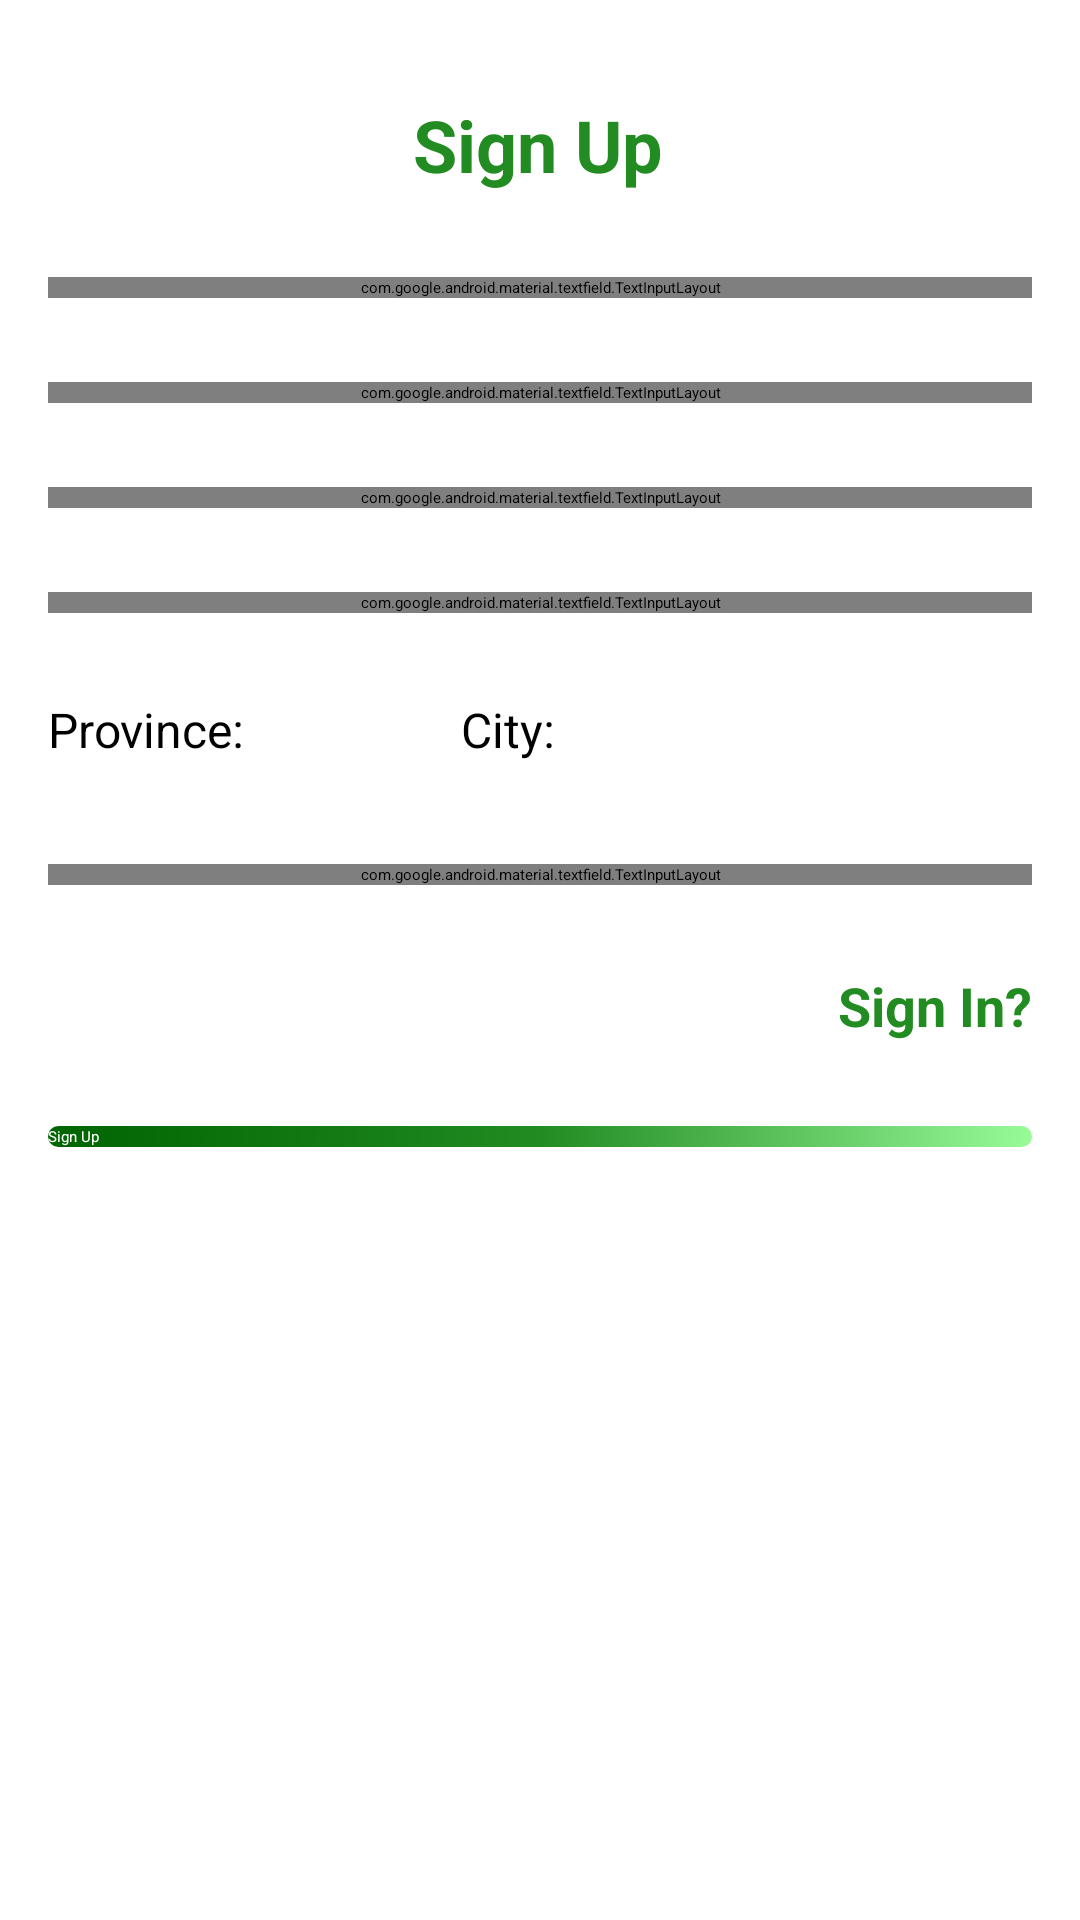

Android layout source for this screen:
<!-- AndroidManifest.xml: application theme Theme.Project -->
<!-- res/layout/activity_sign_up.xml -->
<?xml version="1.0" encoding="utf-8"?>
<androidx.constraintlayout.widget.ConstraintLayout xmlns:android="http://schemas.android.com/apk/res/android"
    xmlns:app="http://schemas.android.com/apk/res-auto"
    xmlns:tools="http://schemas.android.com/tools"
    android:layout_width="match_parent"
    android:layout_height="match_parent"
    tools:context=".MainActivity">

    <TextView

        android:id="@+id/textView"
        android:layout_width="wrap_content"
        android:layout_height="wrap_content"
        android:layout_marginTop="32dp"
        android:text="Sign Up"
        android:textColor="@color/forest_green"
        android:textSize="24sp"
        android:textStyle="bold"
        app:layout_constraintEnd_toEndOf="parent"
        app:layout_constraintHorizontal_bias="0.498"
        app:layout_constraintStart_toStartOf="parent"
        app:layout_constraintTop_toTopOf="parent" />

    <com.google.android.material.textfield.TextInputLayout
        android:id="@+id/textInputLayout"
        android:layout_width="match_parent"
        android:layout_height="wrap_content"
        android:layout_marginStart="16dp"
        android:layout_marginTop="28dp"
        android:layout_marginEnd="16dp"
        app:layout_constraintEnd_toEndOf="parent"
        app:layout_constraintStart_toStartOf="parent"
        app:layout_constraintTop_toBottomOf="@+id/textView">

        <EditText
            
            android:id="@+id/email"
            android:layout_width="match_parent"
            android:layout_height="wrap_content"
            android:hint="Email"
            android:inputType="textEmailAddress"
            app:layout_constraintEnd_toEndOf="parent"
            app:layout_constraintStart_toStartOf="parent"
            app:layout_constraintTop_toBottomOf="@+id/textView" />
    </com.google.android.material.textfield.TextInputLayout>

    <com.google.android.material.textfield.TextInputLayout
        android:id="@+id/textInputLayout2"
        android:layout_width="match_parent"
        android:layout_height="wrap_content"
        android:layout_marginStart="16dp"
        android:layout_marginTop="28dp"
        android:layout_marginEnd="16dp"
        app:layout_constraintEnd_toEndOf="parent"
        app:layout_constraintStart_toStartOf="parent"
        app:layout_constraintTop_toBottomOf="@+id/textInputLayout"
        app:passwordToggleEnabled="true">

        <EditText
            
            android:id="@+id/password"
            android:layout_width="match_parent"
            android:layout_height="wrap_content"
            android:hint="Password"
            android:inputType="textPassword" />
    </com.google.android.material.textfield.TextInputLayout>

    <com.google.android.material.textfield.TextInputLayout
        android:id="@+id/textInputLayout3"
        android:layout_width="match_parent"
        android:layout_height="wrap_content"
        android:layout_marginStart="16dp"
        android:layout_marginTop="28dp"
        android:layout_marginEnd="16dp"
        app:layout_constraintEnd_toEndOf="parent"
        app:layout_constraintStart_toStartOf="parent"
        app:layout_constraintTop_toBottomOf="@+id/textInputLayout2">

        <EditText
            
            android:id="@+id/fullname"
            android:layout_width="match_parent"
            android:layout_height="wrap_content"
            android:hint="Full Name"
            android:inputType="text"
            app:layout_constraintEnd_toEndOf="parent"
            app:layout_constraintStart_toStartOf="parent"
            app:layout_constraintTop_toBottomOf="@+id/textView" />
    </com.google.android.material.textfield.TextInputLayout>

    <com.google.android.material.textfield.TextInputLayout
        android:id="@+id/textInputLayout4"
        android:layout_width="match_parent"
        android:layout_height="wrap_content"
        android:layout_marginStart="16dp"
        android:layout_marginTop="28dp"
        android:layout_marginEnd="16dp"
        app:layout_constraintEnd_toEndOf="parent"
        app:layout_constraintStart_toStartOf="parent"
        app:layout_constraintTop_toBottomOf="@+id/textInputLayout3">

        <EditText

            android:id="@+id/noTelp"
            android:layout_width="match_parent"
            android:layout_height="wrap_content"
            android:hint="Nomor Telpon"
            android:inputType="number"
            app:layout_constraintEnd_toEndOf="parent"
            app:layout_constraintStart_toStartOf="parent"
            app:layout_constraintTop_toBottomOf="@+id/textView" />
    </com.google.android.material.textfield.TextInputLayout>

    <LinearLayout
        android:id="@+id/linearLayout"
        android:layout_width="match_parent"
        android:layout_height="wrap_content"
        android:layout_marginStart="5dp"
        android:layout_marginTop="8dp"
        android:layout_marginEnd="24dp"
        android:orientation="horizontal"
        app:layout_constraintEnd_toEndOf="parent"
        app:layout_constraintStart_toStartOf="parent"
        app:layout_constraintTop_toBottomOf="@+id/judul">

        <androidx.appcompat.widget.AppCompatSpinner
            android:id="@+id/province"
            android:layout_width="match_parent"
            android:layout_height="wrap_content"
            android:layout_marginEnd="4dp"
            android:layout_weight="1"
            android:backgroundTint="@color/black"
            android:padding="4dp" />

        <androidx.appcompat.widget.AppCompatSpinner
            android:id="@+id/city"
            android:layout_width="match_parent"
            android:layout_height="wrap_content"
            android:layout_marginEnd="4dp"
            android:layout_weight="1"
            android:backgroundTint="@color/black"
            android:padding="4dp" />
    </LinearLayout>

    <com.google.android.material.textfield.TextInputLayout
        android:id="@+id/textInputLayout6"
        android:layout_width="match_parent"
        android:layout_height="wrap_content"
        android:layout_marginStart="16dp"
        android:layout_marginTop="18dp"
        android:layout_marginEnd="16dp"
        app:layout_constraintEnd_toEndOf="parent"
        app:layout_constraintStart_toStartOf="parent"
        app:layout_constraintTop_toBottomOf="@+id/linearLayout">

        <EditText

            android:id="@+id/alamat"
            android:layout_width="match_parent"
            android:layout_height="wrap_content"
            android:hint="Alamat"
            android:inputType="text"
            app:layout_constraintEnd_toEndOf="parent"
            app:layout_constraintStart_toStartOf="parent"
            app:layout_constraintTop_toBottomOf="@+id/textView" />
    </com.google.android.material.textfield.TextInputLayout>

    <TextView
        android:id="@+id/toSignIp"
        android:layout_width="wrap_content"
        android:layout_height="wrap_content"
        android:layout_marginTop="28dp"
        android:layout_marginEnd="16dp"
        android:text="Sign In?"
        android:textColor="@color/forest_green"
        android:textSize="18sp"
        android:textStyle="bold"
        app:layout_constraintEnd_toEndOf="parent"
        app:layout_constraintTop_toBottomOf="@+id/textInputLayout6" />

    <Button
        android:id="@+id/btnSignUp"
        android:layout_width="match_parent"
        android:layout_height="wrap_content"
        android:layout_marginStart="16dp"
        android:layout_marginTop="28dp"
        android:layout_marginEnd="16dp"
        android:background="@drawable/gradient"
        android:text="Sign Up"
        android:textColor="@color/white"
        app:layout_constraintEnd_toEndOf="parent"
        app:layout_constraintHorizontal_bias="0.0"
        app:layout_constraintStart_toStartOf="parent"
        app:layout_constraintTop_toBottomOf="@+id/toSignIp" />

    <TextView
        android:id="@+id/judul"
        android:layout_width="wrap_content"
        android:layout_height="wrap_content"
        android:textColor="@color/black"
        android:layout_marginStart="16dp"
        android:layout_marginTop="28dp"
        android:textSize="16sp"
        android:text="Province:"
        app:layout_constraintStart_toStartOf="parent"
        app:layout_constraintTop_toBottomOf="@+id/textInputLayout4" />

    <TextView
        android:id="@+id/textView6"
        android:layout_width="wrap_content"
        android:layout_height="wrap_content"
        android:layout_marginTop="28dp"
        android:layout_marginEnd="175dp"
        android:text="City:"
        android:textColor="@color/black"

        android:textSize="16sp"
        app:layout_constraintEnd_toEndOf="parent"
        app:layout_constraintTop_toBottomOf="@+id/textInputLayout4" />

</androidx.constraintlayout.widget.ConstraintLayout>
<!-- resources referenced by this layout -->
<resources>
  <color name="black">#FF000000</color>
  <color name="forest_green">#228B22</color>
  <color name="white">#FFFFFFFF</color>
  <!-- drawable gradient (drawable) -->
  <?xml version="1.0" encoding="utf-8"?>
  <shape xmlns:android="http://schemas.android.com/apk/res/android">
  <gradient android:startColor="@color/dark_green"
      android:centerColor="@color/forest_green"
      android:endColor="@color/mint_green"
      android:angle="315"/>
      <corners android:radius="24dp"/>
  </shape>
  <color name="dark_green">#006400</color>
  <color name="mint_green">#98FB98</color>
</resources>
